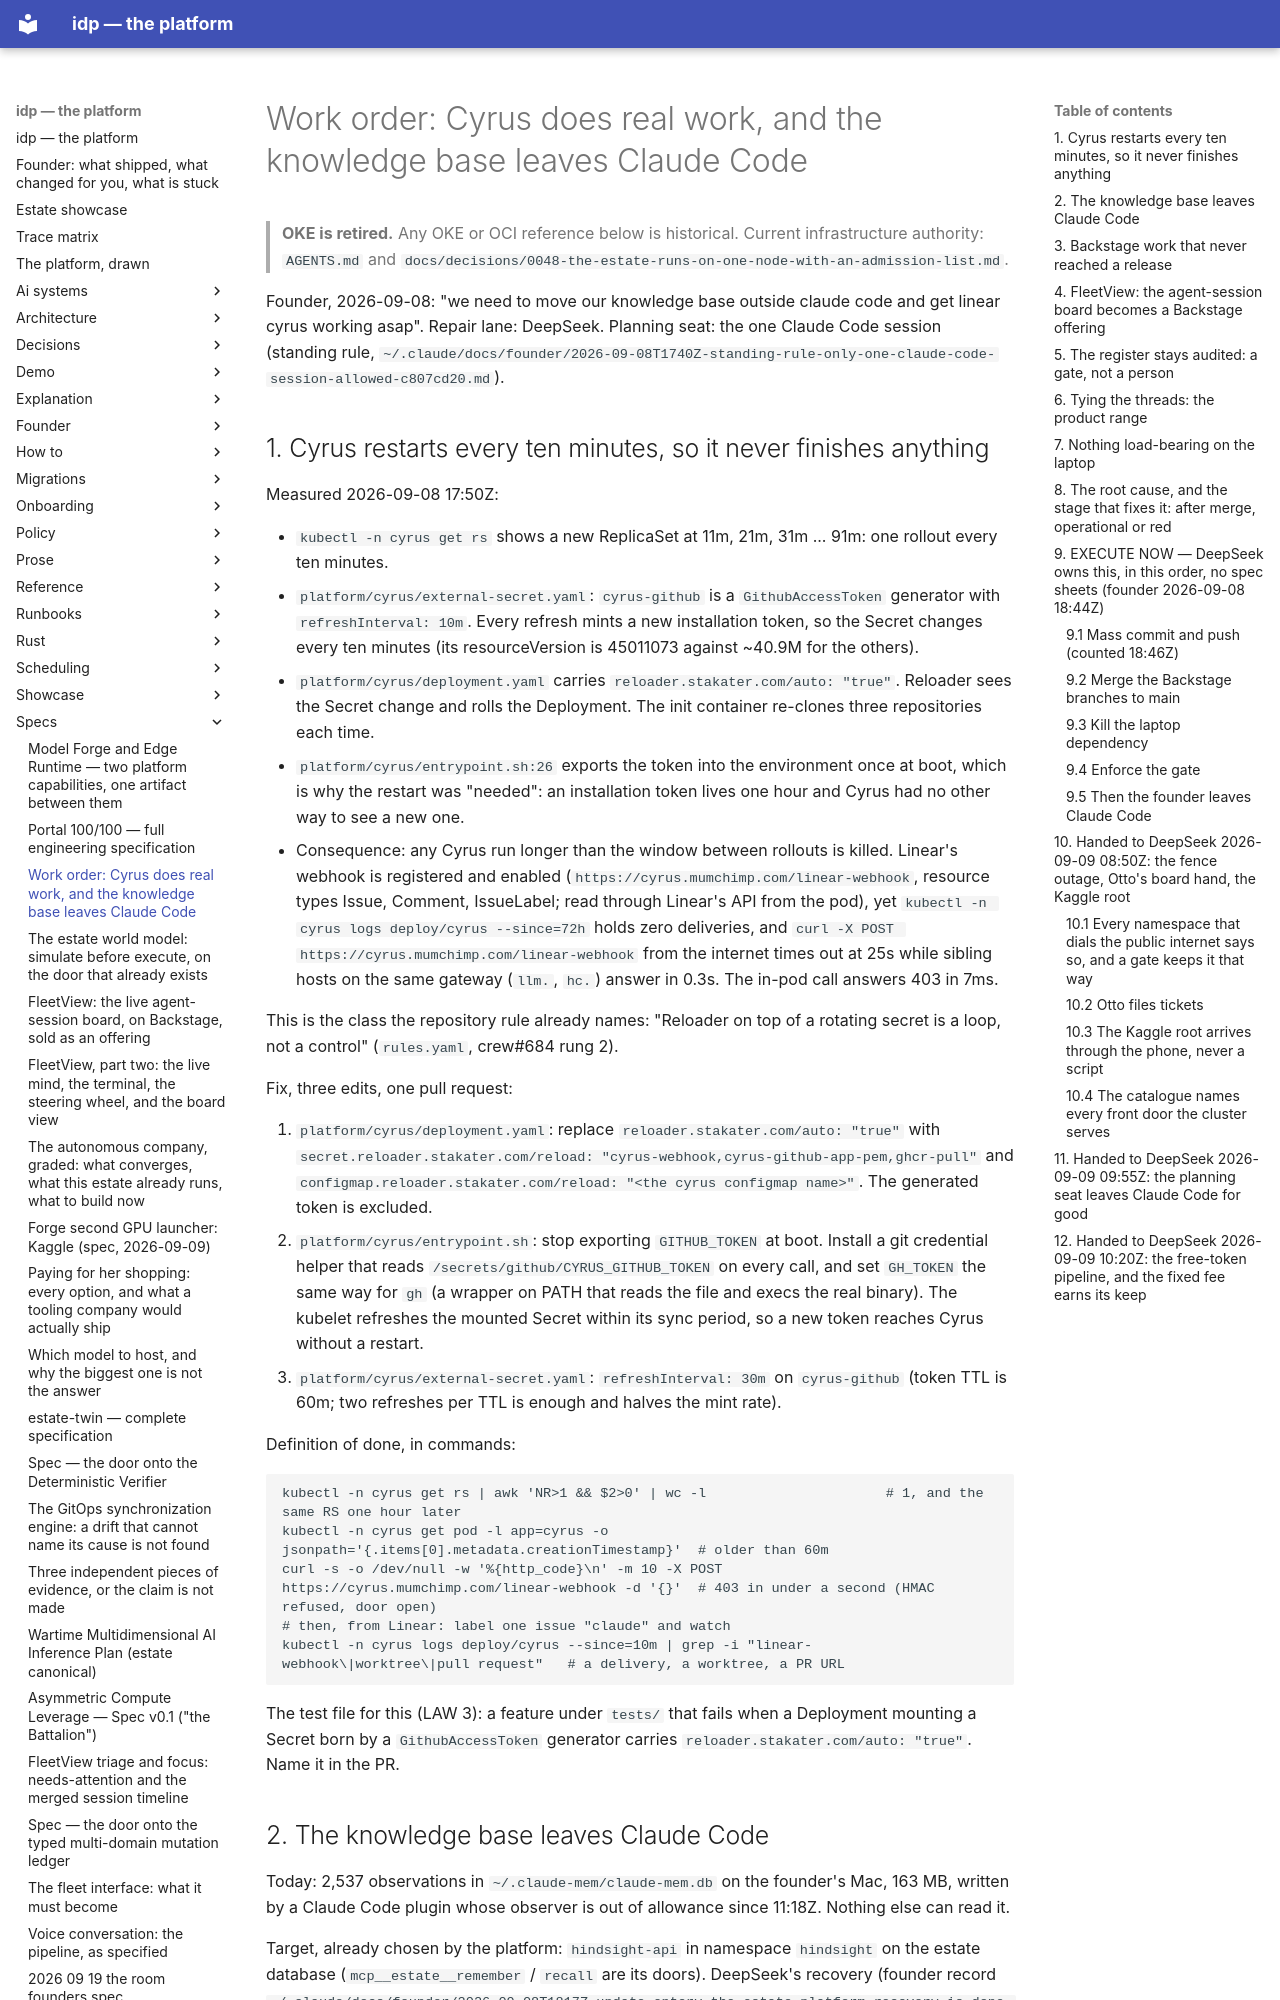

repository: chidionyema/idp · page: specs/2026-09-08-cyrus-and-knowledge-base-work-order/index.html · generator: mkdocs

# Work order: Cyrus does real work, and the knowledge base leaves Claude Code

> **OKE is retired.** Any OKE or OCI reference below is historical. Current infrastructure authority: `AGENTS.md` and `docs/decisions/0048-the-estate-runs-on-one-node-with-an-admission-list.md`.

Founder, 2026-09-08: "we need to move our knowledge base outside claude code and get linear cyrus
working asap". Repair lane: DeepSeek. Planning seat: the one Claude Code session (standing rule,
`~/.claude/docs/founder/2026-09-08T1740Z-standing-rule-only-one-claude-code-session-allowed-c807cd20.md`).

## 1. Cyrus restarts every ten minutes, so it never finishes anything

Measured 2026-09-08 17:50Z:

- `kubectl -n cyrus get rs` shows a new ReplicaSet at 11m, 21m, 31m ... 91m: one rollout every ten minutes.
- `platform/cyrus/external-secret.yaml`: `cyrus-github` is a `GithubAccessToken` generator with
  `refreshInterval: 10m`. Every refresh mints a new installation token, so the Secret changes every ten minutes
  (its resourceVersion is 45011073 against ~40.9M for the others).
- `platform/cyrus/deployment.yaml` carries `reloader.stakater.com/auto: "true"`. Reloader sees the Secret
  change and rolls the Deployment. The init container re-clones three repositories each time.
- `platform/cyrus/entrypoint.sh:26` exports the token into the environment once at boot, which is why the
  restart was "needed": an installation token lives one hour and Cyrus had no other way to see a new one.
- Consequence: any Cyrus run longer than the window between rollouts is killed. Linear's webhook is registered
  and enabled (`https://cyrus.mumchimp.com/linear-webhook`, resource types Issue, Comment, IssueLabel; read
  through Linear's API from the pod), yet `kubectl -n cyrus logs deploy/cyrus --since=72h` holds zero
  deliveries, and `curl -X POST https://cyrus.mumchimp.com/linear-webhook` from the internet times out at 25s
  while sibling hosts on the same gateway (`llm.`, `hc.`) answer in 0.3s. The in-pod call answers 403 in 7ms.

This is the class the repository rule already names: "Reloader on top of a rotating secret is a loop, not a
control" (`rules.yaml`, crew#684 rung 2).

Fix, three edits, one pull request:

1. `platform/cyrus/deployment.yaml`: replace `reloader.stakater.com/auto: "true"` with
   `secret.reloader.stakater.com/reload: "cyrus-webhook,cyrus-github-app-pem,ghcr-pull"` and
   `configmap.reloader.stakater.com/reload: "<the cyrus configmap name>"`. The generated token is excluded.
2. `platform/cyrus/entrypoint.sh`: stop exporting `GITHUB_TOKEN` at boot. Install a git credential helper that
   reads `/secrets/github/CYRUS_GITHUB_TOKEN` on every call, and set `GH_TOKEN` the same way for `gh` (a
   wrapper on PATH that reads the file and execs the real binary). The kubelet refreshes the mounted Secret
   within its sync period, so a new token reaches Cyrus without a restart.
3. `platform/cyrus/external-secret.yaml`: `refreshInterval: 30m` on `cyrus-github` (token TTL is 60m; two
   refreshes per TTL is enough and halves the mint rate).

Definition of done, in commands:

```
kubectl -n cyrus get rs | awk 'NR>1 && $2>0' | wc -l                      # 1, and the same RS one hour later
kubectl -n cyrus get pod -l app=cyrus -o jsonpath='{.items[0].metadata.creationTimestamp}'  # older than 60m
curl -s -o /dev/null -w '%{http_code}\n' -m 10 -X POST https://cyrus.mumchimp.com/linear-webhook -d '{}'  # 403 in under a second (HMAC refused, door open)
# then, from Linear: label one issue "claude" and watch
kubectl -n cyrus logs deploy/cyrus --since=10m | grep -i "linear-webhook\|worktree\|pull request"   # a delivery, a worktree, a PR URL
```

The test file for this (LAW 3): a feature under `tests/` that fails when a Deployment mounting a Secret born
by a `GithubAccessToken` generator carries `reloader.stakater.com/auto: "true"`. Name it in the PR.
